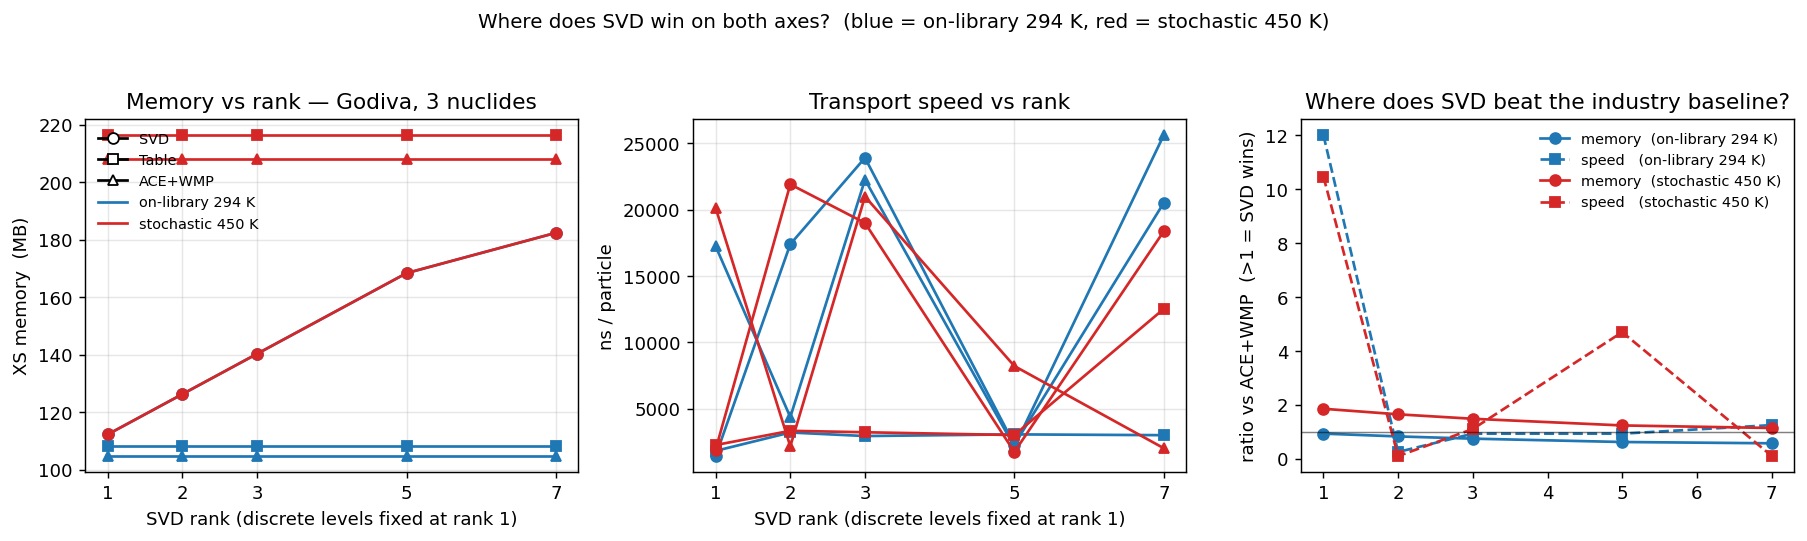

The file beside this chart, header and first rows:
scenario, provider, rank, k_eff, ns_per_p, mem_kb
on-library 294 K, SVD, 1, 0.9901, 1437, 114922
on-library 294 K, Table, 1, 1.004, 1829, 110775
on-library 294 K, ACE+WMP, 1, 1.004, 17260, 107201
on-library 294 K, SVD, 2, 0.9957, 17407, 129287
on-library 294 K, Table, 2, 1.004, 3216, 110775
on-library 294 K, ACE+WMP, 2, 1.004, 4378, 107201
on-library 294 K, SVD, 3, 0.9967, 23919, 143652
on-library 294 K, Table, 3, 1.004, 2948, 110775
on-library 294 K, ACE+WMP, 3, 1.004, 22272, 107201
on-library 294 K, SVD, 5, 1.001, 2297, 172382
on-library 294 K, Table, 5, 1.004, 3073, 110775
on-library 294 K, ACE+WMP, 5, 1.004, 2140, 107201
on-library 294 K, SVD, 7, 0.9947, 20525, 186748
on-library 294 K, Table, 7, 1.004, 3014, 110775
on-library 294 K, ACE+WMP, 7, 1.004, 25627, 107201
stochastic 450 K, SVD, 1, 0.9897, 1925, 114922
stochastic 450 K, Table, 1, 1.003, 2270, 221550
stochastic 450 K, ACE+WMP, 1, 0.999, 20152, 213221
stochastic 450 K, SVD, 2, 0.9944, 21919, 129287
stochastic 450 K, Table, 2, 0.9953, 3343, 221550
stochastic 450 K, ACE+WMP, 2, 0.999, 2172, 213221
stochastic 450 K, SVD, 3, 0.9948, 19009, 143652
stochastic 450 K, Table, 3, 0.999, 3234, 221550
stochastic 450 K, ACE+WMP, 3, 0.999, 21000, 213221
stochastic 450 K, SVD, 5, 0.9957, 1750, 172382
stochastic 450 K, Table, 5, 0.9966, 3023, 221550
stochastic 450 K, ACE+WMP, 5, 0.999, 8224, 213221
stochastic 450 K, SVD, 7, 0.9973, 18378, 186748
stochastic 450 K, Table, 7, 0.999, 12530, 221550
stochastic 450 K, ACE+WMP, 7, 0.999, 2032, 213221
